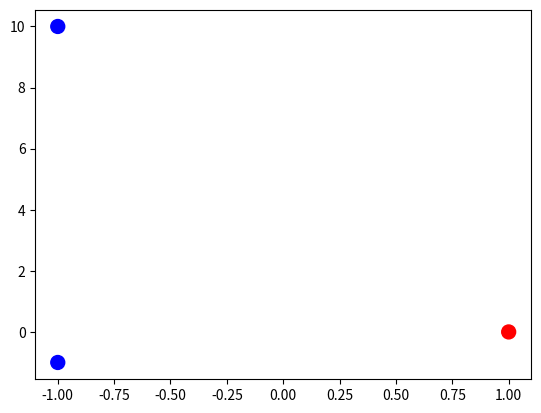

Write Python code to recreate this figure.
import numpy as np
import matplotlib.pyplot as plt

# input as an array of [xi_0, xi_1, y_i]
xy = np.array( [
    [-1,  -1,  1], 
    [ 1,   0, -1],
    [-1,  10,  1],
])

T = 10 #number of runs
N = len(xy) #number of samples

theta = np.array([0,0], dtype=np.float64)
theta_0 = 0
thetas = []

m = 0 #number of mistakes until it converges
i_0 = 1 #algorithm starts with i_0'th sample
print('Starting with x({})...'.format(i_0 +1))


if __name__ == '__main__':
    for j in range(T):
        failed = False
        for i in range(N):
            ith = (i + i_0) % N
            # print('ith = ' + str(ith))
            x = xy[ith][0:2]
            y = xy[ith][2]
            # print('x = ', str(x))
            # print('y = ', str(y))
            # print('theta = ' + str(theta))

            z = y * (np.dot(x, theta))
            # print('z = ' + str(z))
            if z <=0:
                failed = True
                m +=1
                # print('MISTAKE ['+str(m)+']')
                theta += y*x
                # print('  theta = ' + str(theta))
                thetas.append(theta.tolist())
            else:
                #print('SUCCESS: theta = ['+str(theta)+']')
                pass

        if failed:
            print('Failed. Run another (#{}) iteration?'.format(j+2))
            pass
        else:
            print('The algorithm has converged to the following:')
            print('  theta = ['+str(theta)+']')
            print('  after {} mistakes'.format(m))
            print('  Progression of theta: {}'.format(thetas))
            break

    # Plot the samples (positive 'blue' and negative 'red')
    x1s = [(xy[i][0]) for i in range(len(xy))]
    x2s = [(xy[i][1]) for i in range(len(xy))]
    ys  = ['red' if (xy[i][2]) == -1 else 'blue' for i in range(len(xy))]
    print(ys)
    plt.scatter(x1s, x2s, s=100, c=ys)
    plt.show()